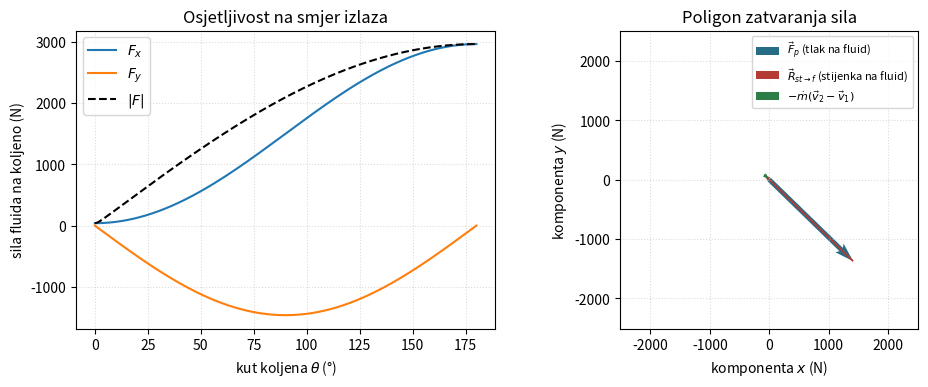
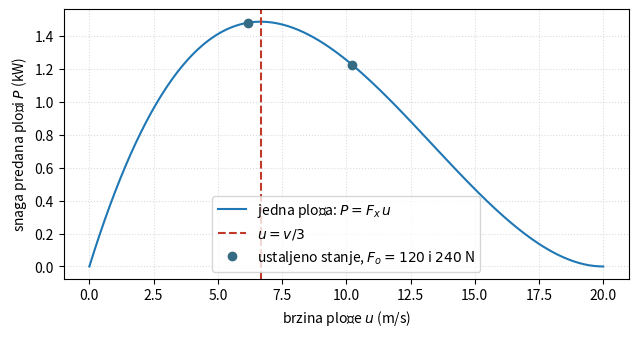

The matplotlib source for these figures, in order:
import numpy as np
import matplotlib.pyplot as plt

plt.rcParams.update({"figure.dpi": 110, "font.size": 10})

def elbow_balance(theta_deg, Q, D1, D2, p1_gauge, p2_gauge, rho=998.0):
    theta = np.deg2rad(theta_deg)
    e1 = np.array([1.0, 0.0])
    e2 = np.array([np.cos(theta), np.sin(theta)])
    A1, A2 = np.pi*D1**2/4, np.pi*D2**2/4
    v1_vec, v2_vec = (Q/A1)*e1, (Q/A2)*e2
    mdot = rho*Q

    momentum_change = mdot*(v2_vec-v1_vec)
    pressure_on_fluid = p1_gauge*A1*e1 - p2_gauge*A2*e2
    wall_on_fluid = momentum_change - pressure_on_fluid
    fluid_on_elbow = -wall_on_fluid
    closure = pressure_on_fluid + wall_on_fluid - momentum_change
    return {
        "A1": A1, "A2": A2, "v1_vec": v1_vec, "v2_vec": v2_vec, "mdot": mdot,
        "momentum_change": momentum_change,
        "pressure_on_fluid": pressure_on_fluid,
        "wall_on_fluid": wall_on_fluid,
        "fluid_on_elbow": fluid_on_elbow,
        "closure": closure,
    }

case = elbow_balance(
    theta_deg=90.0, Q=0.026, D1=0.100, D2=0.100,
    p1_gauge=180_000.0, p2_gauge=175_000.0,
)
for key in ["momentum_change", "pressure_on_fluid", "wall_on_fluid", "fluid_on_elbow", "closure"]:
    print(f"{key:20s} = [{case[key][0]:9.2f}, {case[key][1]:9.2f}] N")
print(f"|F_fluid→koljeno| = {np.linalg.norm(case['fluid_on_elbow']):.2f} N")


angles = np.linspace(0, 180, 181)
forces = np.array([
    elbow_balance(b, 0.026, 0.100, 0.100, 180_000.0, 175_000.0)["fluid_on_elbow"]
    for b in angles
])
magnitudes = np.linalg.norm(forces, axis=1)

straight = elbow_balance(0.0, 0.025, 0.100, 0.100, 180_000.0, 180_000.0)
u_turn_zero_pressure = elbow_balance(180.0, 0.025, 0.100, 0.100, 0.0, 0.0)
expected_u_turn_x = 2*u_turn_zero_pressure["mdot"]*np.linalg.norm(u_turn_zero_pressure["v1_vec"])

print(f"Najveći iznos u promatranom rasponu: {magnitudes.max():.1f} N pri θ={angles[magnitudes.argmax()]:.0f}°")
print(f"Ostatak osnovnog slučaja: {np.linalg.norm(case['closure']):.3e} N")


assert np.linalg.norm(case["closure"]) < 1e-9
assert np.linalg.norm(straight["fluid_on_elbow"]) < 1e-9
assert np.isclose(u_turn_zero_pressure["fluid_on_elbow"][0], expected_u_turn_x, rtol=1e-12)
assert abs(u_turn_zero_pressure["fluid_on_elbow"][1]) < 1e-9
assert np.isclose(case["A1"]*np.linalg.norm(case["v1_vec"]), case["A2"]*np.linalg.norm(case["v2_vec"]), rtol=1e-13)

fig, axes = plt.subplots(1, 2, figsize=(10, 4))
axes[0].plot(angles, forces[:,0], label="$F_x$")
axes[0].plot(angles, forces[:,1], label="$F_y$")
axes[0].plot(angles, magnitudes, "k--", label="$|F|$")
axes[0].set(xlabel=r"kut koljena $\theta$ (°)", ylabel="sila fluida na koljeno (N)", title="Osjetljivost na smjer izlaza")
axes[0].legend()

vectors = [case["pressure_on_fluid"], case["wall_on_fluid"], -case["momentum_change"]]
names = [r"$\vec F_p$ (tlak na fluid)", r"$\vec R_{st\to f}$ (stijenka na fluid)", r"$-\dot m(\vec v_2-\vec v_1)$"]
colors = ["#256d85", "#b43c35", "#2d7d46"]
origin = np.zeros(2)
scale = max(np.linalg.norm(v) for v in vectors)
# Široka strelica tlaka ostaje vidljiva ispod gotovo suprotne reakcije stijenke.
for vector, name, color, width in zip(vectors, names, colors, [0.016, 0.006, 0.006]):
    axes[1].quiver(*origin, *vector, angles="xy", scale_units="xy", scale=1, color=color, label=name,
                   width=width, headwidth=2.5, headlength=4, headaxislength=3.5)
    origin = origin + vector
axes[1].set_xlim(-1.2*scale, 1.2*scale); axes[1].set_ylim(-1.2*scale, 1.2*scale)
axes[1].set_aspect("equal"); axes[1].set(xlabel="komponenta $x$ (N)", ylabel="komponenta $y$ (N)", title="Poligon zatvaranja sila")
axes[1].legend(fontsize=8)
for ax in axes: ax.grid(True, ls=":", alpha=.45)
plt.tight_layout(); plt.show()


# Z3 i P6: golden rezultati provjeravaju i predznake komponenata.
assert np.allclose(case["fluid_on_elbow"], [1499.61554535, -1460.34563718], atol=1e-7, rtol=0)
p6 = elbow_balance(-60.0, .18, .20, .20, 280e3, 280e3)
assert p6["fluid_on_elbow"][0] > 0 and p6["fluid_on_elbow"][1] > 0
assert np.isclose(np.degrees(np.arctan2(*p6["fluid_on_elbow"][::-1])), 60.0, atol=1e-10)

# Z4: sila iz količine gibanja, zatim moment na krutoj konstrukciji.
rho, Q, v, x_C, y_C = 998.0, .016, 18.0, .20, .35
Fx, Fy = rho*Q*v, 0.0
moment_z = x_C*Fy-y_C*Fx
assert np.isclose(moment_z, -100.5984, atol=1e-10)
assert np.isclose((x_C+.50)*Fy-y_C*Fx, moment_z, atol=1e-10)
print(f"Z4: Fx={Fx:.4f} N; moment mlaza={moment_z:.4f} N m")

# Z5: ustaljena brzina kočenih kolica; impuls i energija koriste apsolutne brzine.
d, v = .040, 20.0
A = np.pi*d*d/4
def moving_plate(u):
    mdot = rho*A*(v-u)
    force = mdot*(v-u)
    outlet_speed = np.hypot(u, v-u)
    power = force*u
    energy_power = .5*mdot*(v*v-outlet_speed*outlet_speed)
    return mdot, force, power, outlet_speed, energy_power

def steady_speed(F_o):
    """Ravnoteža sile mlaza rho*A*(v-u)^2 i sile otpora, rješenje 0 < u < v."""
    return v-np.sqrt(F_o/(rho*A))

u = steady_speed(120.0)
mdot, force, power, v2, energy_power = moving_plate(u)
assert np.isclose(force, 120.0, atol=1e-9, rtol=0)
assert np.allclose([u, mdot, power, v2],
                   [10.21816303, 12.26763443, 1226.17956350, 14.14550071], atol=1e-7, rtol=0)
assert np.isclose(power, energy_power, atol=1e-9, rtol=0)
u240 = steady_speed(240.0)
power240 = moving_plate(u240)[2]
assert np.allclose([u240, power240], [6.16639349, 1479.93443782], atol=1e-7, rtol=0)
assert u240 < u and power240 > power and abs(u240-v/3) < abs(u-v/3)
speeds = np.linspace(0, v, 301)
values = moving_plate(speeds)
assert np.allclose(values[2], values[4], atol=1e-9, rtol=0)
assert np.isclose(speeds[np.argmax(values[2])], v/3)
print(f"Z5: F_o=120 N -> u={u:.4f} m/s; mdot_rel={mdot:.4f} kg/s; P={power:.2f} W")
print(f"Z5: F_o=240 N -> u={u240:.4f} m/s; P={power240:.2f} W; optimum u=v/3={v/3:.4f} m/s")
fig, ax = plt.subplots(figsize=(6.5, 3.5))
ax.plot(speeds, values[2]/1000, label=r"jedna ploča: $P=F_x\,u$")
ax.axvline(v/3, color="#c0392b", ls="--", label=r"$u=v/3$")
ax.plot([u, u240], [power/1000, power240/1000], "o", color="#356b83", label=r"ustaljeno stanje, $F_o=120$ i $240$ N")
ax.set(xlabel=r"brzina ploče $u$ (m/s)", ylabel=r"snaga predana ploči $P$ (kW)")
ax.grid(True, ls=":", alpha=.45); ax.legend(); plt.tight_layout(); plt.show()
